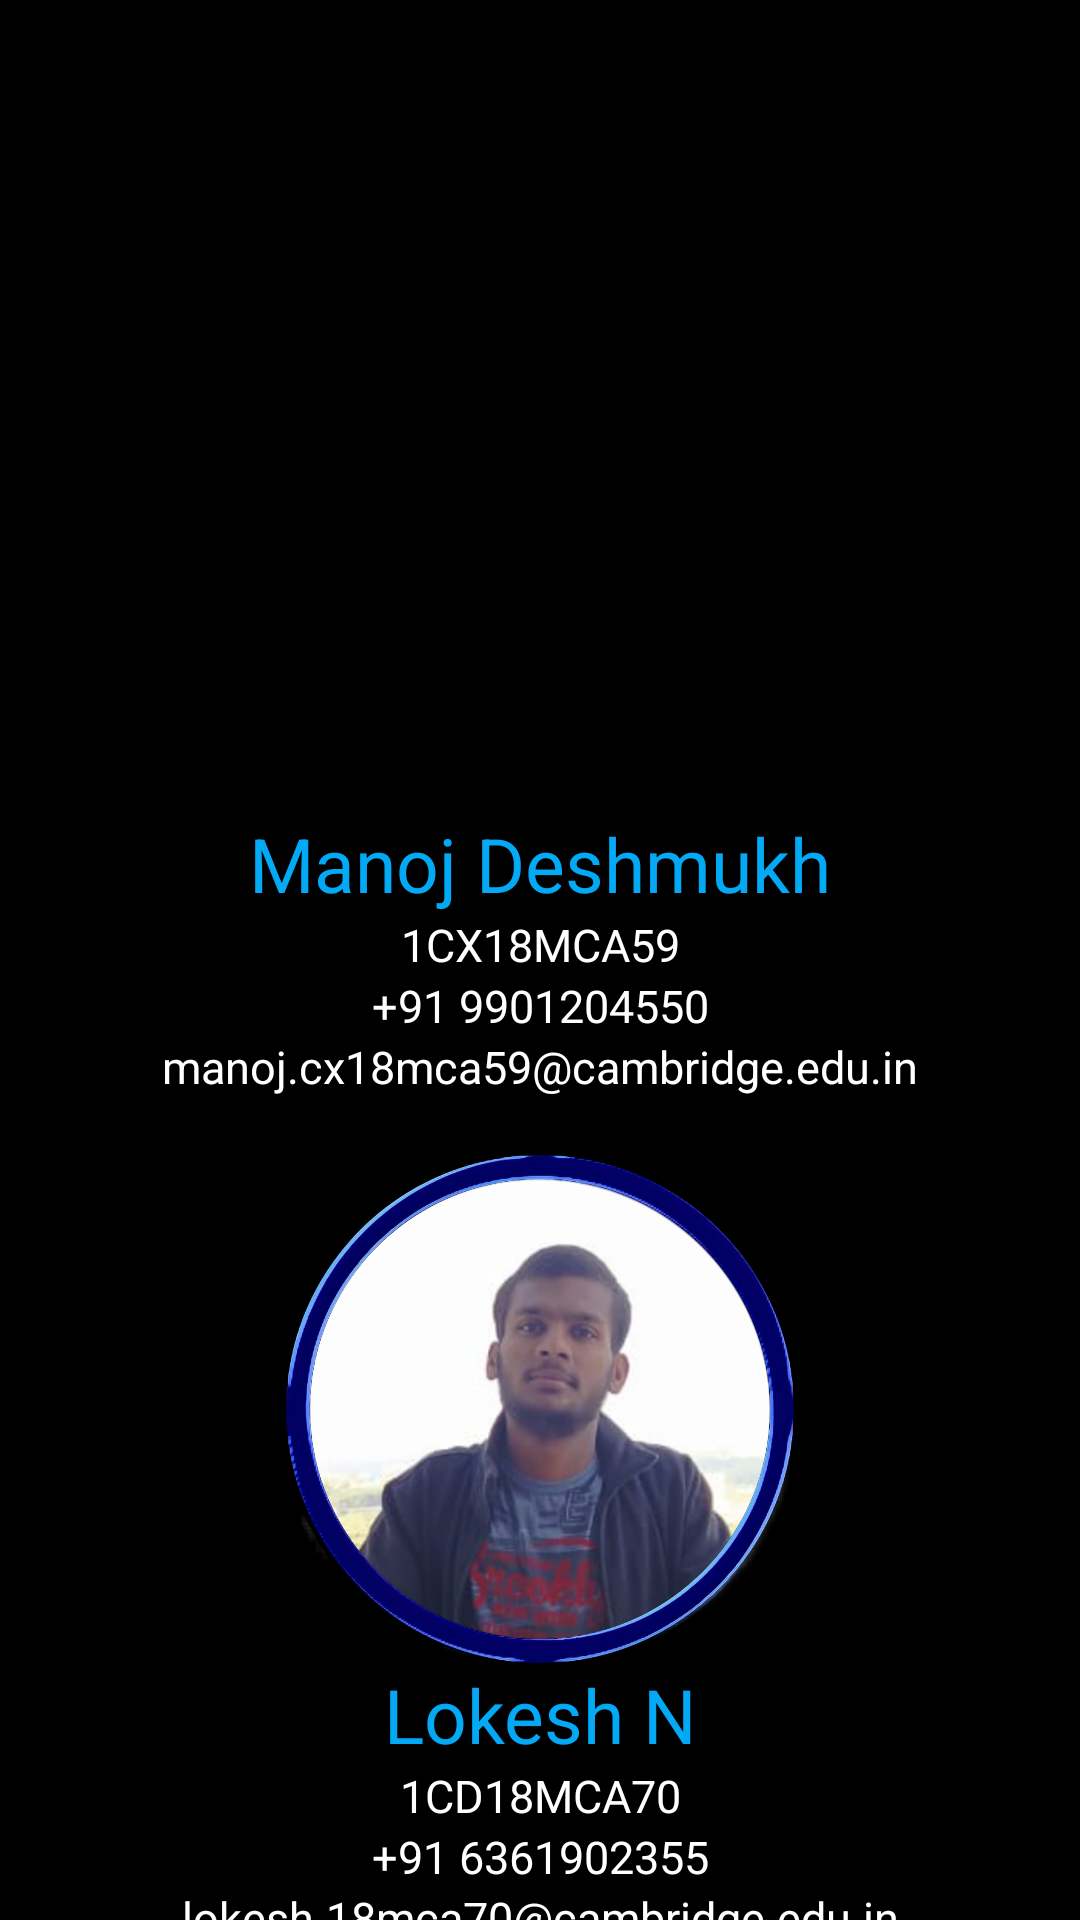

Here is an Android app screen rendered from its layout file. Give the layout XML and the strings, colors and styles it references.
<!-- AndroidManifest.xml: application theme AppTheme -->
<!-- res/layout/contact.xml -->
<?xml version="1.0" encoding="utf-8"?>
<LinearLayout xmlns:android="http://schemas.android.com/apk/res/android"
    xmlns:app="http://schemas.android.com/apk/res-auto"
    android:orientation="vertical" android:layout_width="match_parent"
    android:layout_height="match_parent"
    android:background="@color/black">


    <ImageView
        android:id="@+id/imageView2"
        android:layout_width="match_parent"
        android:layout_height="82dp"
        app:srcCompat="@drawable/cnt" />

    <TextView
        android:id="@+id/textView18"
        android:layout_width="match_parent"
        android:layout_height="wrap_content"
        android:text="" />

    <ImageView
        android:id="@+id/imageView3"
        android:layout_width="match_parent"
        android:layout_height="170dp"
        android:src="@drawable/m" />

    <TextView
        android:id="@+id/textView6"
        android:layout_width="match_parent"
        android:layout_height="wrap_content"
        android:gravity="center"
android:textColor="@color/blue"
        android:text="Manoj Deshmukh"
        android:textSize="25dp" />

    <TextView
        android:id="@+id/textView9"
        android:layout_width="match_parent"
        android:layout_height="wrap_content"
        android:gravity="center"
        android:textSize="15dp"
        android:text="1CX18MCA59" />

    <TextView
        android:id="@+id/textView8"
        android:layout_width="match_parent"
        android:layout_height="wrap_content"
        android:gravity="center"
        android:textSize="15dp"
        android:text="+91 9901204550" />

    <TextView
        android:id="@+id/textView10"
        android:layout_width="match_parent"
        android:layout_height="wrap_content"
        android:gravity="center"
        android:textSize="15dp"
        android:text="manoj.cx18mca59@cambridge.edu.in" />

    <TextView
        android:id="@+id/textView17"
        android:layout_width="match_parent"
        android:layout_height="wrap_content"
        android:text="" />

    <ImageView
        android:id="@+id/imageView4"
        android:layout_width="match_parent"
        android:layout_height="170dp"
        android:src="@drawable/l" />

    <TextView
        android:id="@+id/textView7"
        android:layout_width="match_parent"
        android:layout_height="wrap_content"
        android:gravity="center"
        android:textSize="25dp"
        android:textColor="@color/blue"
        android:text="Lokesh N" />


    <TextView
        android:id="@+id/textView12"
        android:layout_width="match_parent"
        android:layout_height="wrap_content"
        android:gravity="center"
        android:textSize="15dp"
        android:text="1CD18MCA70" />

    <TextView
        android:id="@+id/textView13"
        android:layout_width="match_parent"
        android:layout_height="wrap_content"
        android:gravity="center"
        android:textSize="15dp"
        android:text="+91 6361902355" />
    <TextView
        android:id="@+id/textView11"
        android:layout_width="match_parent"
        android:layout_height="wrap_content"
        android:gravity="center"
        android:textSize="15dp"
        android:text="lokesh.18mca70@cambridge.edu.in" />



</LinearLayout>
<!-- resources referenced by this layout -->
<resources>
  <color name="black">#000000</color>
  <color name="blue">#03A9F4</color>
  <!-- drawable l: png bitmap (drawable-mdpi, 631934 bytes) -->
  <style name="AppTheme" parent="Theme.AppCompat.NoActionBar">
          
          <item name="colorPrimary">@color/colorPrimary</item>
          <item name="colorPrimaryDark">@color/colorPrimaryDark</item>
          <item name="colorAccent">@color/colorAccent</item>
          <item name="android:textColor">@color/colorText</item>
          <item name="android:textColorHint">@color/colorText</item>
          <item name="colorControlNormal">@color/colorText</item>
          <item name="colorControlActivated">@color/colorText</item>
      </style>
  <color name="colorPrimary">#03A9F4</color>
  <color name="colorPrimaryDark">#000000</color>
  <color name="colorAccent">#FFFFFF</color>
  <color name="colorText">#FFFFFF</color>
</resources>
